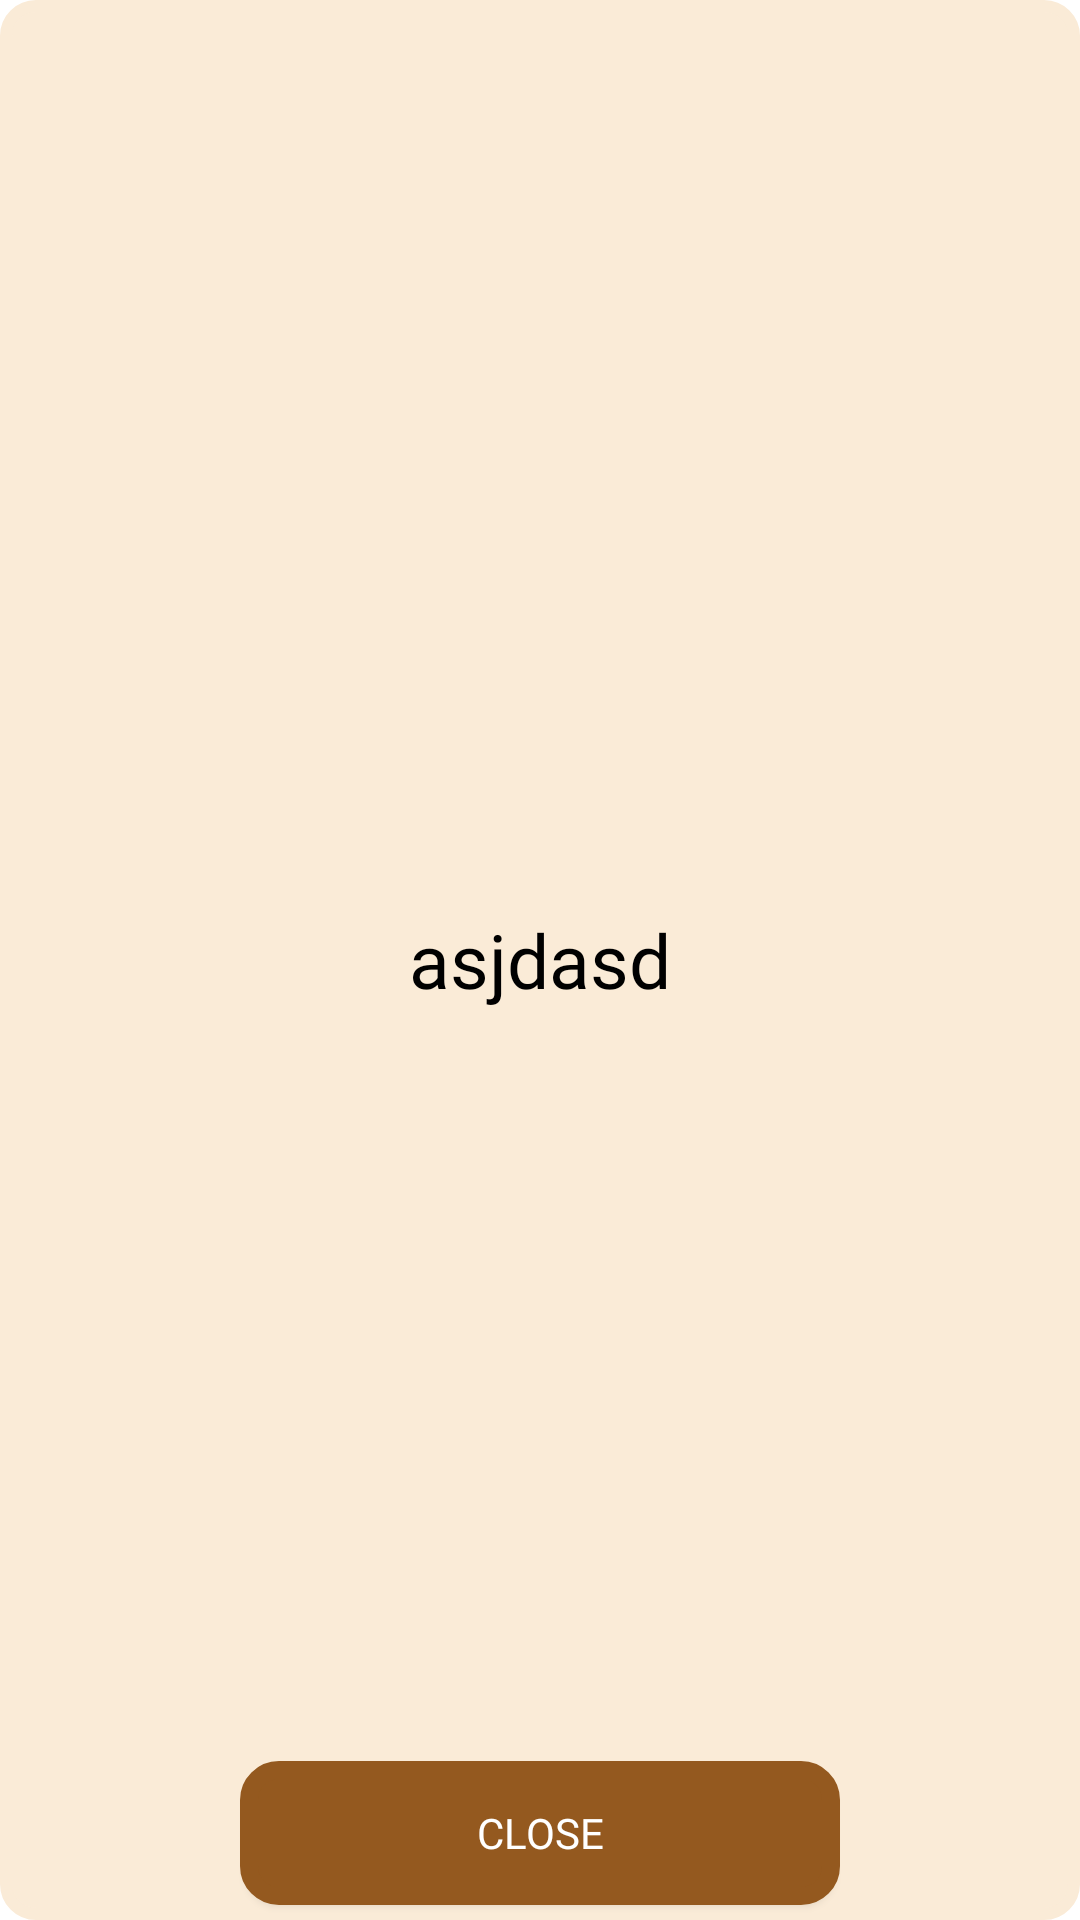

Layout XML and referenced resources for this Android screen:
<!-- AndroidManifest.xml: application theme Theme.BladeSLayer -->
<!-- res/layout/fragment_window_notification.xml -->
<?xml version="1.0" encoding="utf-8"?>
<RelativeLayout xmlns:android="http://schemas.android.com/apk/res/android"
    xmlns:app="http://schemas.android.com/apk/res-auto"
    xmlns:tools="http://schemas.android.com/tools"
    android:layout_width="wrap_content"

    android:layout_height="350dp"
    android:maxWidth="500dp"
    android:minWidth="350dp"
    android:maxHeight="400dp"
    android:layout_centerHorizontal="true"
    android:layout_centerVertical="true"

    android:background="@drawable/solid"
    android:backgroundTint="#faebd7"

    tools:context=".WindowNotificationFragment">


    <ScrollView
        android:layout_marginLeft="10dp"
        android:layout_marginRight="10dp"
        android:id="@+id/text2"
        android:layout_centerHorizontal="true"
        android:layout_centerVertical="true"
        android:layout_width="wrap_content"
        android:layout_height="wrap_content"

        >

        <LinearLayout

            android:layout_width="match_parent"
            android:layout_height="wrap_content"
            android:orientation="vertical"
            >
            <TextView
                android:id="@+id/text"
                android:layout_width="wrap_content"
                android:fontFamily="@font/italic"
                android:textColor="@color/black"
                android:textSize="25dp"
                android:layout_height="wrap_content"
android:text="asjdasd"

                >

            </TextView>
        </LinearLayout>
    </ScrollView>


    <Button
        android:id="@+id/close_button"
        android:layout_width="wrap_content"
        android:layout_height="wrap_content"

        android:layout_alignParentBottom="true"
        android:layout_centerHorizontal="true"

        android:layout_marginLeft="5dp"

        android:layout_marginRight="10dp"

        android:layout_marginBottom="5dp"
        android:layout_weight=".5"
        android:background="@drawable/buttons"
        android:fontFamily="@font/italic"
        android:minWidth="200dp"

        android:text="@string/BUTTON_CLOSE"
        android:textColor="@color/white"
        app:backgroundTint="@color/buttons">

    </Button>



</RelativeLayout>
<!-- resources referenced by this layout -->
<resources>
  <color name="black">#FF000000</color>
  <color name="buttons">#94591f</color>
  <color name="white">#FFFFFFFF</color>
  <!-- drawable buttons (drawable) -->
  <?xml version="1.0" encoding="utf-8"?>
  <shape  xmlns:android="http://schemas.android.com/apk/res/android">
      <solid android:color="@color/white"/>
      <stroke android:width="6dip" android:color="@color/white" />
      <corners
          
          android:bottomRightRadius="@dimen/radius_input"
          android:bottomLeftRadius="@dimen/radius_input"
          android:topLeftRadius="@dimen/radius_input"
          android:topRightRadius="@dimen/radius_input"/>
  
      <gradient
          android:angle="90"
  
         android:centerColor="#94591f"
          android:endColor="#94591f"
          android:startColor="#94591f"/>
  </shape>
  <!-- drawable solid (drawable) -->
  <?xml version="1.0" encoding="utf-8"?>
  <shape  xmlns:android="http://schemas.android.com/apk/res/android">
  
  <stroke android:width="4dip" android:color="@color/black" />
  <corners
  
      android:bottomRightRadius="@dimen/radius_input"
      android:bottomLeftRadius="@dimen/radius_input"
      android:topLeftRadius="@dimen/radius_input"
      android:topRightRadius="@dimen/radius_input"/>
      <shape  xmlns:android="http://schemas.android.com/apk/res/android">
          <stroke android:width="1.5dip" android:color="@color/black" />
  
      </shape>
  </shape>
  <string name="BUTTON_CLOSE">Close</string>
  <style name="Theme.BladeSLayer" parent="Theme.MaterialComponents.DayNight.NoActionBar">
  
  
          <item name="windowActionBar">false</item>
  
      <item name="windowNoTitle">true</item>
          <item name="android:windowFullscreen">true</item>
          <item name="android:windowContentOverlay">@null</item>
          
      </style>
  <dimen name="radius_input">10dp</dimen>
</resources>
